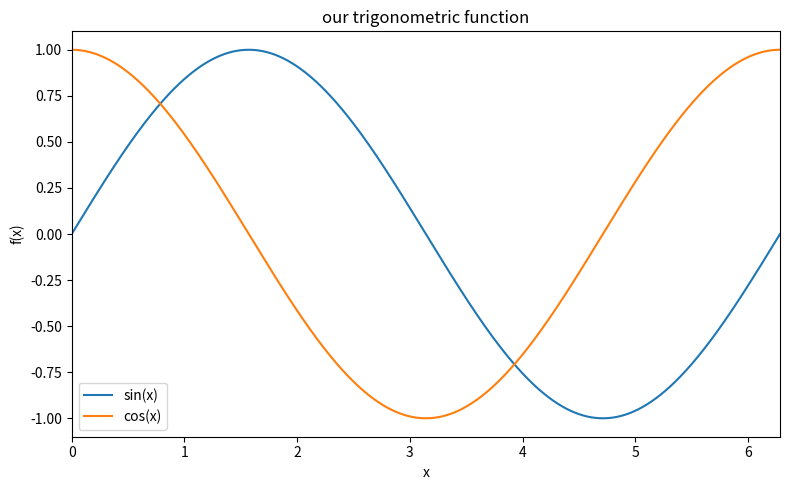

This chart was generated by the following Python code:
import numpy as np
import matplotlib.pyplot as plt

if __name__ == '__main__':
    n = 1001
    x = np.zeros(n)
    f1 = np.zeros(n)
    f2 = np.zeros(n)

    length = 2 * np.pi

    dx = length / (n - 1)

    for i in range(n):
        x[i] = i * dx
        f1[i] = np.sin(x[i])
        f2[i] = np.cos(x[i])

    fig, ax = plt.subplots(figsize=(8,5), tight_layout=True)
    plt.plot(x, f1, label='sin(x)')
    plt.plot(x, f2, label='cos(x)')

    plt.xlim([0, 2 * np.pi])

    plt.title('our trigonometric function')
    ax.set_xlabel(r'x')
    ax.set_ylabel(r'f(x)')
    ax.legend()

    plt.savefig('sine.png')
    plt.show()


